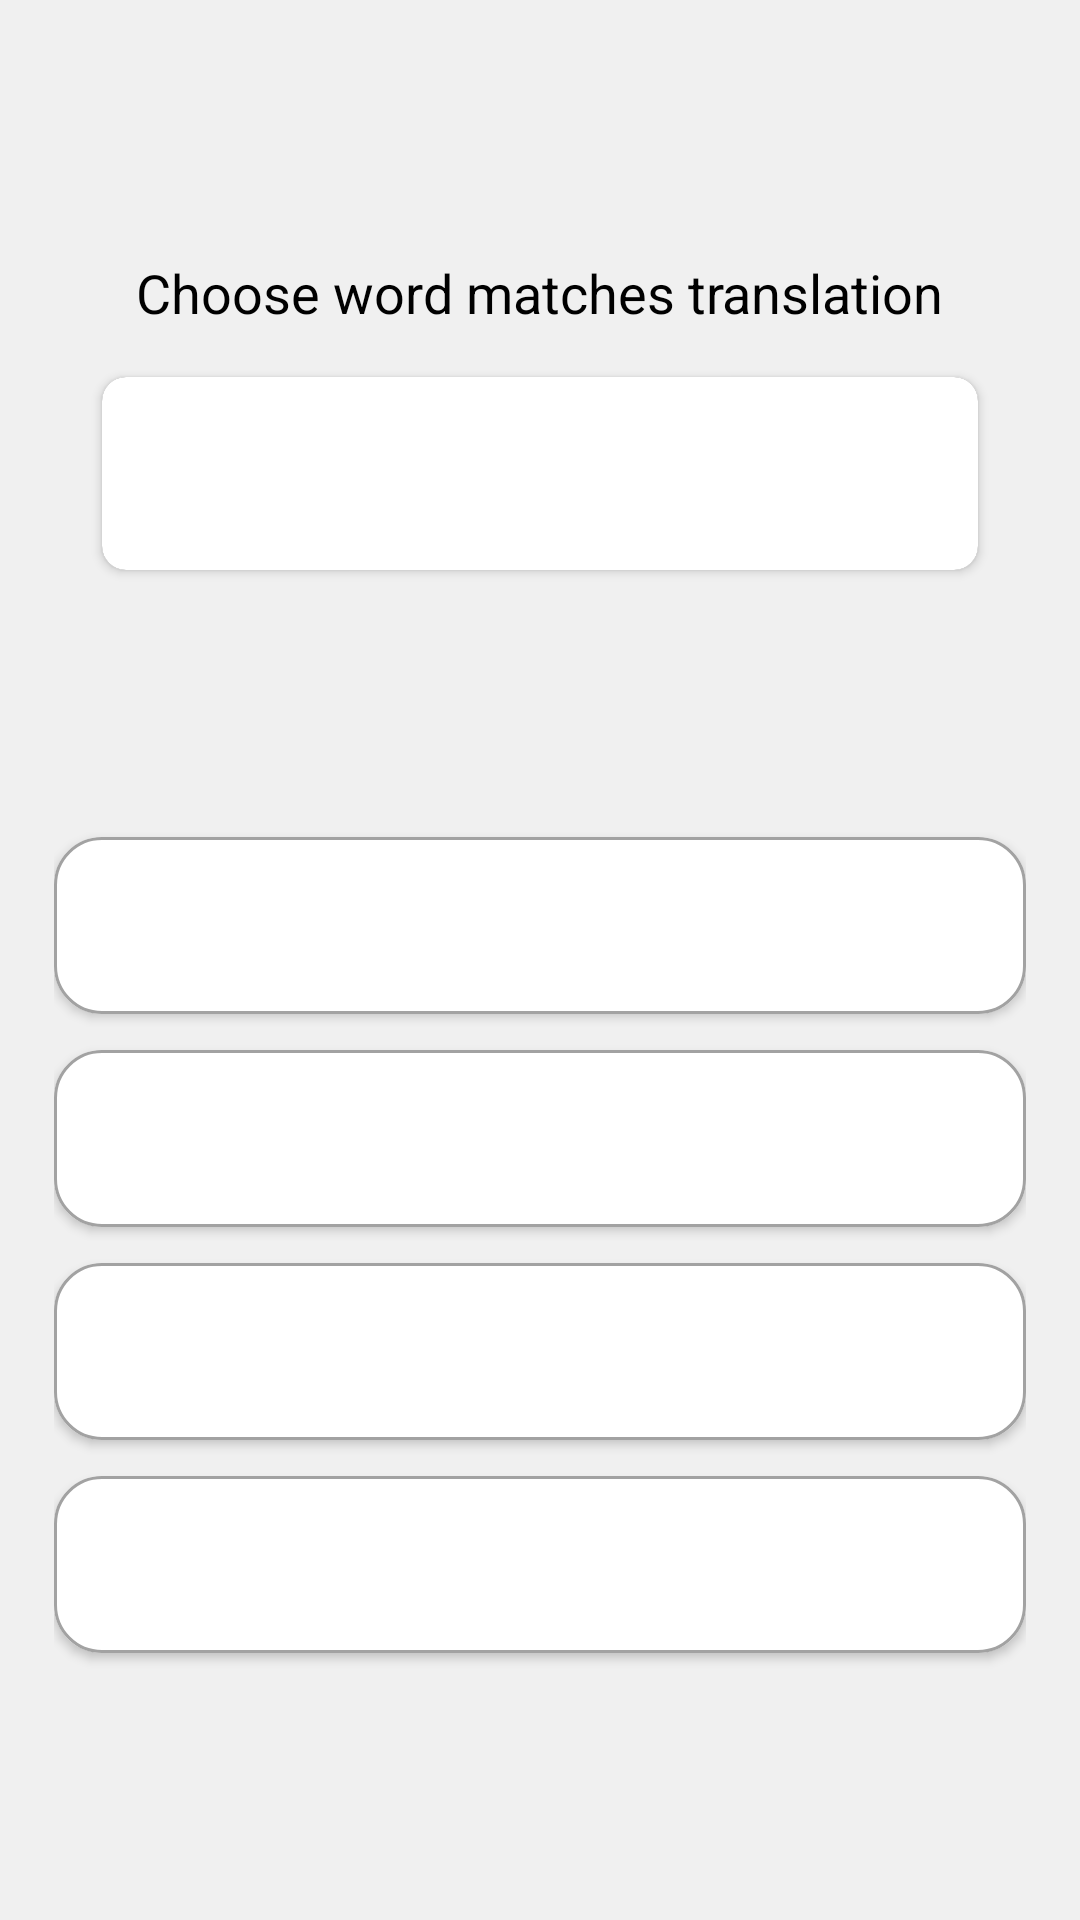

Here is an Android app screen rendered from its layout file. Give the layout XML and the strings, colors and styles it references.
<!-- AndroidManifest.xml: application theme Theme.EnglishLearn -->
<!-- res/layout/fragment_question.xml -->
<?xml version="1.0" encoding="utf-8"?>
<androidx.constraintlayout.widget.ConstraintLayout xmlns:android="http://schemas.android.com/apk/res/android"
    xmlns:app="http://schemas.android.com/apk/res-auto"
    xmlns:tools="http://schemas.android.com/tools"
    android:layout_width="match_parent"
    android:layout_height="match_parent"
    tools:context=".game.fragments.QuestionFragment">

    <androidx.constraintlayout.widget.Guideline
        android:id="@+id/guideline5"
        android:layout_width="wrap_content"
        android:layout_height="wrap_content"
        android:orientation="vertical"
        app:layout_constraintGuide_percent=".95" />

    <androidx.constraintlayout.widget.Guideline
        android:id="@+id/guideline4"
        android:layout_width="wrap_content"
        android:layout_height="wrap_content"
        android:orientation="vertical"
        app:layout_constraintGuide_percent=".05" />

    <androidx.cardview.widget.CardView
        android:id="@+id/cardView"
        android:layout_width="0dp"
        android:layout_height="wrap_content"
        android:layout_marginStart="16dp"
        android:layout_marginTop="16dp"
        android:layout_marginEnd="16dp"
        app:cardCornerRadius="8dp"
        app:layout_constraintEnd_toStartOf="@+id/guideline5"
        app:layout_constraintStart_toStartOf="@+id/guideline4"
        app:layout_constraintTop_toBottomOf="@+id/textView7">

        <androidx.constraintlayout.widget.ConstraintLayout
            android:layout_width="match_parent"
            android:layout_height="match_parent"
            android:background="@color/surfaceColor">

            <TextView
                android:id="@+id/questionWord"
                android:layout_width="wrap_content"
                android:layout_height="wrap_content"
                android:layout_marginTop="16dp"
                android:layout_marginBottom="16dp"
                android:textColor="@color/surfaceTextColor"
                android:textSize="24sp"
                app:layout_constraintBottom_toBottomOf="parent"
                app:layout_constraintEnd_toEndOf="parent"
                app:layout_constraintStart_toStartOf="parent"
                app:layout_constraintTop_toTopOf="parent"
                tools:text="яблоко" />

        </androidx.constraintlayout.widget.ConstraintLayout>
    </androidx.cardview.widget.CardView>

    <TextView
        android:id="@+id/questionFragmentTitle"
        android:layout_width="wrap_content"
        android:layout_height="wrap_content"
        android:layout_marginStart="24dp"
        android:layout_marginTop="24dp"
        android:textColor="@color/backgroundTextColor"
        android:textSize="22sp"
        app:layout_constraintStart_toStartOf="parent"
        app:layout_constraintTop_toTopOf="parent"
        tools:text="Question: 7/10" />

    <TextView
        android:id="@+id/textView7"
        android:layout_width="wrap_content"
        android:layout_height="wrap_content"
        android:layout_marginTop="32dp"
        android:text="@string/mini_game_task_text"
        android:textColor="@color/backgroundTextColor"
        android:textSize="18sp"
        app:layout_constraintEnd_toEndOf="parent"
        app:layout_constraintStart_toStartOf="parent"
        app:layout_constraintTop_toBottomOf="@+id/questionFragmentTitle" />

    <LinearLayout
        android:layout_width="0dp"
        android:layout_height="0dp"
        android:gravity="center"
        android:orientation="vertical"
        app:layout_constraintBottom_toBottomOf="parent"
        app:layout_constraintEnd_toStartOf="@+id/guideline5"
        app:layout_constraintStart_toStartOf="@+id/guideline4"
        app:layout_constraintTop_toBottomOf="@+id/cardView">

        <com.google.android.material.button.MaterialButton
            android:id="@+id/option1"
            android:layout_width="match_parent"
            android:layout_height="wrap_content"
            android:padding="20dp"
            android:backgroundTint="@color/surfaceColor"
            app:cornerRadius="16dp"
            app:strokeColor="@color/placeholderColor"
            app:strokeWidth="1dp"
            tools:text="orange" />

        <com.google.android.material.button.MaterialButton
            android:id="@+id/option2"
            android:layout_width="match_parent"
            android:layout_height="wrap_content"
            app:cornerRadius="16dp"
            tools:text="table"
            android:padding="20dp"
            android:backgroundTint="@color/surfaceColor"
            app:strokeColor="@color/placeholderColor"
            app:strokeWidth="1dp" />

        <com.google.android.material.button.MaterialButton
            android:id="@+id/option3"
            android:layout_width="match_parent"
            android:layout_height="wrap_content"
            app:cornerRadius="16dp"
            tools:text="apple"
            android:padding="20dp"
            android:backgroundTint="@color/surfaceColor"
            app:strokeColor="@color/placeholderColor"
            app:strokeWidth="1dp" />

        <com.google.android.material.button.MaterialButton
            android:id="@+id/option4"
            android:layout_width="match_parent"
            android:layout_height="wrap_content"
            app:cornerRadius="16dp"
            tools:text="pineapple"
            android:padding="20dp"
            android:backgroundTint="@color/surfaceColor"
            app:strokeColor="@color/placeholderColor"
            app:strokeWidth="1dp" />

    </LinearLayout>
</androidx.constraintlayout.widget.ConstraintLayout>
<!-- resources referenced by this layout -->
<resources>
  <color name="backgroundTextColor">#000000</color>
  <color name="placeholderColor">#a2a2a2</color>
  <color name="surfaceColor">#ffffff</color>
  <color name="surfaceTextColor">#000000</color>
  <string name="mini_game_task_text">Choose word matches translation</string>
  <style name="Theme.EnglishLearn" parent="Theme.MaterialComponents.NoActionBar">
  
          
          <item name="colorPrimary">@color/primaryColor</item>
          <item name="colorPrimaryVariant">@color/primaryDarkColor</item>
          <item name="colorOnPrimary">@color/primaryTextColor</item>
  
          
          <item name="colorSecondary">@color/secondaryColor</item>
          <item name="colorSecondaryVariant">@color/secondaryDarkColor</item>
          <item name="colorOnSecondary">@color/secondaryTextColor</item>
  
          <item name="android:colorBackground">@color/backgroundColor</item>
          <item name="colorSurface">@color/surfaceColor</item>
          <item name="colorError">@color/errorColor</item>
  
          <item name="colorOnBackground">@color/backgroundTextColor</item>
          <item name="colorOnSurface">@color/surfaceTextColor</item>
          <item name="colorOnError">@color/errorTextColor</item>
  
          
          <item name="android:statusBarColor" tools:targetApi="l">?attr/colorPrimaryVariant</item>
  
          
          <item name="fontFamily">@font/maiandra_gd_regular</item>
  
          <item name="elevationOverlayEnabled">false</item>
      </style>
  <color name="primaryColor">#64dd17</color>
  <color name="primaryDarkColor">#1faa00</color>
  <color name="primaryTextColor">#000000</color>
  <color name="secondaryColor">#ffca28</color>
  <color name="secondaryDarkColor">#c79a00</color>
  <color name="secondaryTextColor">#000000</color>
  <color name="backgroundColor">#f0f0f0</color>
  <color name="errorColor">#b00020</color>
  <color name="errorTextColor">#ffffff</color>
</resources>
